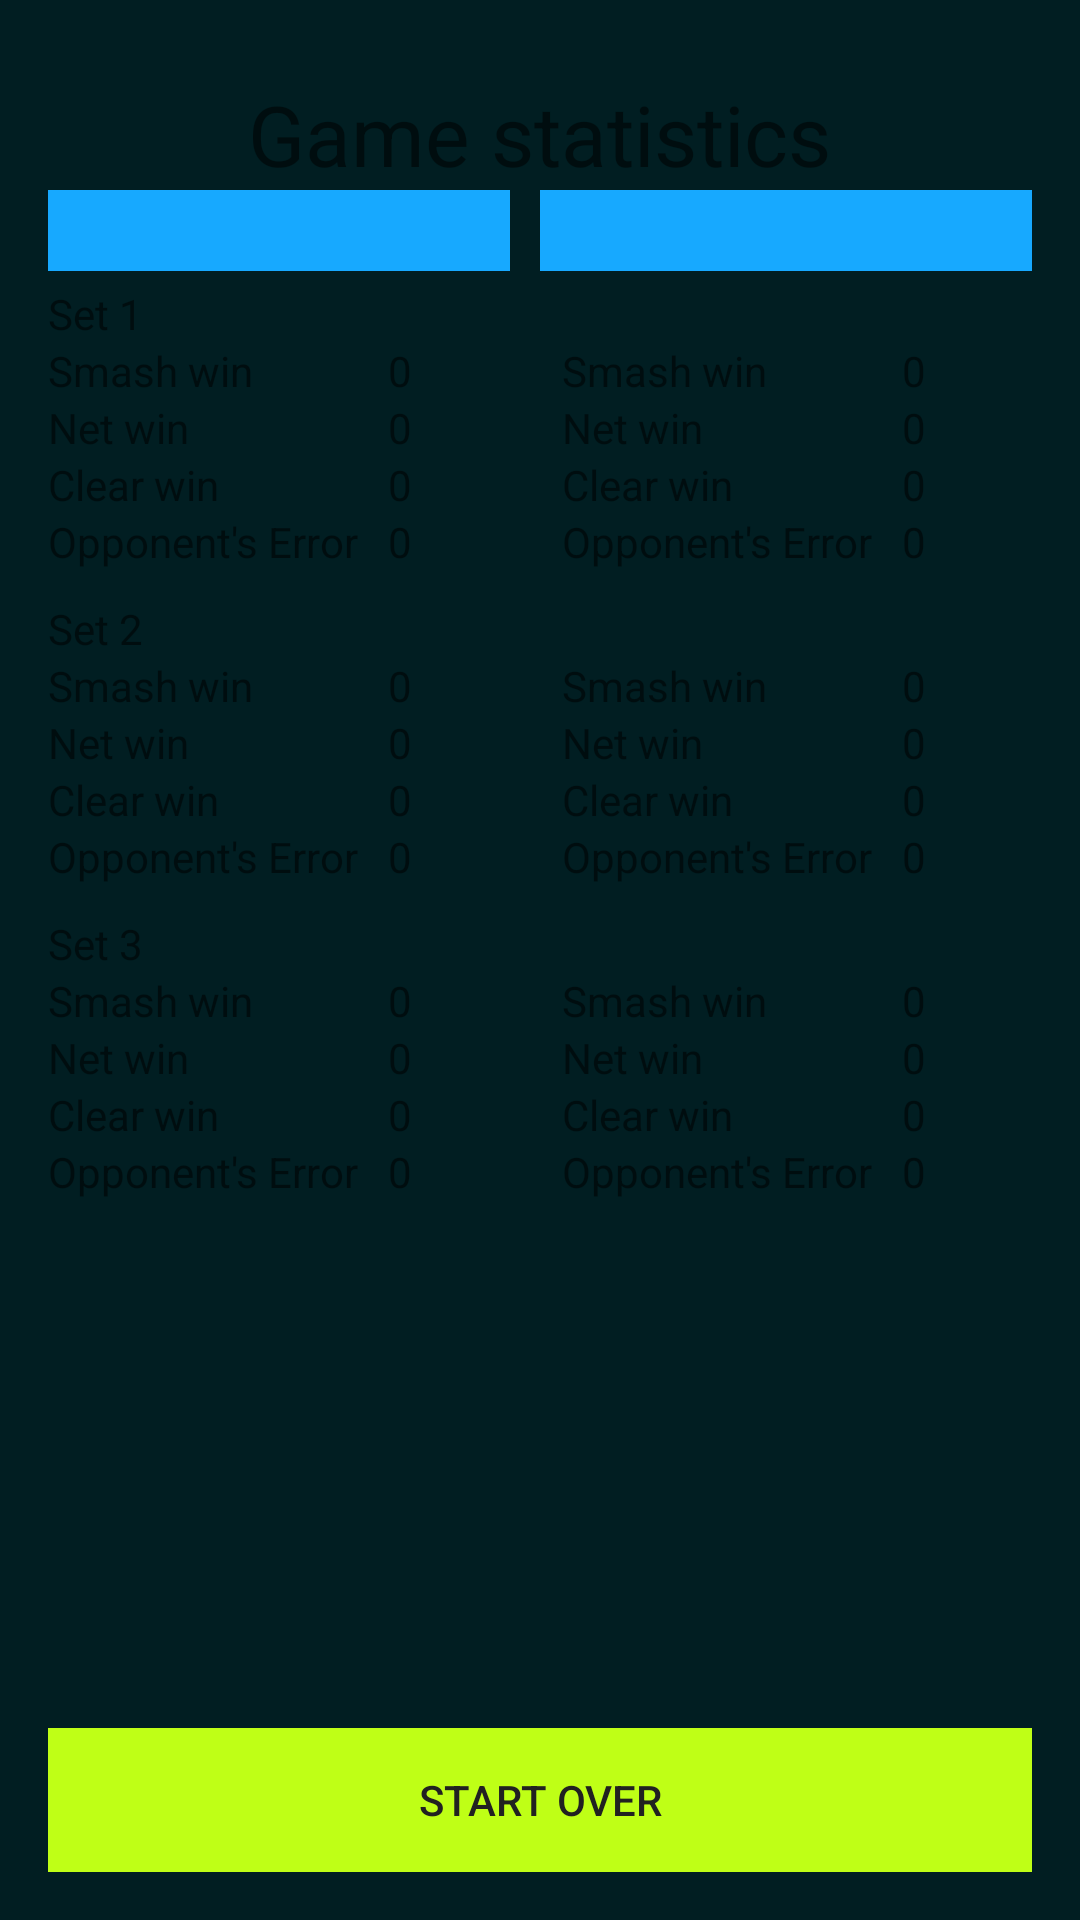

Here is an Android app screen rendered from its layout file. Give the layout XML and the strings, colors and styles it references.
<!-- AndroidManifest.xml: application theme AppTheme -->
<!-- res/layout/statistics.xml -->
<RelativeLayout xmlns:android="http://schemas.android.com/apk/res/android"
    xmlns:tools="http://schemas.android.com/tools"
    android:layout_width="match_parent"
    android:layout_height="match_parent"
    android:orientation="horizontal"
    android:paddingBottom="@dimen/activity_vertical_margin"
    android:paddingLeft="@dimen/activity_horizontal_margin"
    android:paddingRight="@dimen/activity_horizontal_margin"
    android:paddingTop="@dimen/activity_vertical_margin"
    tools:context=".Statistics">


    <TextView
        android:id="@+id/statistic_textView"
        android:layout_width="wrap_content"
        android:layout_height="wrap_content"
        android:layout_centerHorizontal="true"
        android:layout_marginTop="10dp"
        android:text="Game statistics"
        android:textSize="28sp" />

    <LinearLayout
        android:id="@+id/name_text_view"
        android:layout_width="match_parent"
        android:layout_height="wrap_content"
        android:layout_alignParentLeft="true"
        android:layout_alignParentStart="true"
        android:layout_below="@id/statistic_textView"
        android:orientation="horizontal">

        <TextView
            android:id="@+id/playerA_name_text_view"
            android:layout_width="match_parent"

            android:layout_height="wrap_content"
            android:layout_gravity="center_horizontal"

            android:layout_marginBottom="10dp"
            android:layout_marginRight="10dp"
            android:layout_weight="1"
            android:background="#ff17a9ff"
            android:textAllCaps="true"
            android:textSize="20sp" />

        <TextView
            android:id="@+id/playerB_name_text_view"
            android:layout_width="match_parent"

            android:layout_height="wrap_content"
            android:layout_gravity="center_horizontal"
            android:layout_marginBottom="10dp"

            android:layout_weight="1"
            android:background="#ff17a9ff"
            android:textAllCaps="true"
            android:textSize="20sp" />
    </LinearLayout>

    <TableLayout
        android:layout_width="match_parent"
        android:layout_height="match_parent"
        android:layout_alignParentLeft="true"
        android:layout_alignParentStart="true"
        android:layout_marginTop="79dp">

        <TableRow>
            android:layout_width="match_parent"
            android:layout_height="match_parent"
            android:layout_marginBottom="10dp"

            <TextView android:text="Set 1" />
        </TableRow>


        <TableRow
            android:layout_width="match_parent"
            android:layout_height="match_parent">

            <TextView

                android:text="Smash win" />

            <TextView
                android:id="@+id/stat_setA1_smash"
                android:text="0" />

            <TextView android:text="Smash win" />

            <TextView
                android:id="@+id/stat_setB1_smash"
                android:text="0" />
        </TableRow>

        <TableRow
            android:layout_width="match_parent"
            android:layout_height="match_parent">

            <TextView android:text="Net win" />

            <TextView
                android:id="@+id/stat_setA1_net"
                android:text="0" />

            <TextView android:text="Net win" />

            <TextView
                android:id="@+id/stat_setB1_net"
                android:text="0" />
        </TableRow>

        <TableRow
            android:layout_width="match_parent"
            android:layout_height="match_parent">

            <TextView android:text="Clear win" />

            <TextView
                android:id="@+id/stat_setA1_clear"
                android:text="0" />

            <TextView android:text="Clear win" />

            <TextView
                android:id="@+id/stat_setB1_clear"
                android:text="0" />
        </TableRow>

        <TableRow
            android:layout_width="match_parent"
            android:layout_height="match_parent">

            <TextView
                android:layout_marginBottom="10dp"

                android:text="Opponent's Error" />

            <TextView
                android:id="@+id/stat_setA1_oppo"
                android:layout_marginRight="10dp"
                android:text="0" />

            <TextView android:text="Opponent's Error" />

            <TextView
                android:id="@+id/stat_setB1_oppo"
                android:text="0" />
        </TableRow>

        <TableRow>
            android:layout_width="match_parent"
            android:layout_height="match_parent">

            <TextView android:text="Set 2" />
        </TableRow>

        <TableRow
            android:layout_width="match_parent"
            android:layout_height="match_parent">

            <TextView

                android:text="Smash win" />

            <TextView
                android:id="@+id/stat_setA2_smash"
                android:text="0" />

            <TextView android:text="Smash win" />

            <TextView
                android:id="@+id/stat_setB2_smash"
                android:text="0" />
        </TableRow>

        <TableRow
            android:layout_width="match_parent"
            android:layout_height="match_parent">

            <TextView android:text="Net win" />

            <TextView
                android:id="@+id/stat_setA2_net"
                android:text="0" />

            <TextView android:text="Net win" />

            <TextView
                android:id="@+id/stat_setB2_net"
                android:text="0" />
        </TableRow>

        <TableRow
            android:layout_width="match_parent"
            android:layout_height="match_parent">

            <TextView android:text="Clear win" />

            <TextView
                android:id="@+id/stat_setA2_clear"
                android:text="0" />

            <TextView android:text="Clear win" />

            <TextView
                android:id="@+id/stat_setB2_clear"
                android:text="0" />
        </TableRow>

        <TableRow
            android:layout_width="match_parent"
            android:layout_height="match_parent">

            <TextView
                android:layout_marginBottom="10dp"

                android:text="Opponent's Error" />

            <TextView
                android:id="@+id/stat_setA2_oppo"
                android:layout_marginRight="10dp"
                android:text="0" />

            <TextView android:text="Opponent's Error" />

            <TextView
                android:id="@+id/stat_setB2_oppo"
                android:text="0" />
        </TableRow>

        <TableRow>
            android:layout_width="match_parent"
            android:layout_height="match_parent">

            <TextView android:text="Set 3" />
        </TableRow>

        <TableRow
            android:layout_width="match_parent"
            android:layout_height="match_parent">

            <TextView

                android:text="Smash win" />

            <TextView
                android:id="@+id/stat_setA3_smash"
                android:text="0" />

            <TextView android:text="Smash win" />

            <TextView
                android:id="@+id/stat_setB3_smash"
                android:text="0" />/>
        </TableRow>

        <TableRow
            android:layout_width="match_parent"
            android:layout_height="match_parent">

            <TextView android:text="Net win" />

            <TextView
                android:id="@+id/stat_setA3_net"
                android:text="0" />

            <TextView android:text="Net win" />

            <TextView
                android:id="@+id/stat_setB3_net"
                android:text="0" />
        </TableRow>

        <TableRow
            android:layout_width="match_parent"
            android:layout_height="match_parent">

            <TextView android:text="Clear win" />

            <TextView
                android:id="@+id/stat_setA3_clear"
                android:text="0" />

            <TextView android:text="Clear win" />

            <TextView
                android:id="@+id/stat_setB3_clear"
                android:text="0" />
        </TableRow>

        <TableRow
            android:layout_width="match_parent"
            android:layout_height="match_parent">

            <TextView
                android:layout_marginRight="10dp"
                android:text="Opponent's Error" />

            <TextView
                android:id="@+id/stat_setA3_oppo"
                android:layout_marginRight="50dp"
                android:text="0" />

            <TextView
                android:layout_marginRight="10dp"
                android:text="Opponent's Error" />

            <TextView
                android:id="@+id/stat_setB3_oppo"
                android:layout_marginRight="10dp"
                android:text="0" />
        </TableRow>


    </TableLayout>


    <LinearLayout
        android:id="@+id/linearLayout"
        android:layout_width="match_parent"
        android:layout_height="wrap_content"
        android:layout_alignParentBottom="true"
        android:orientation="horizontal">


        <Button
            android:id="@+id/single_startover_button"
            android:layout_width="wrap_content"
            android:layout_height="wrap_content"
            android:layout_margin="0dp"
            android:layout_weight="1"
            android:background="#ffbfff16"
            android:onClick="startOver"
            android:text="Start over" />

    </LinearLayout>


</RelativeLayout>
<!-- resources referenced by this layout -->
<resources>
  <dimen name="activity_horizontal_margin">16dp</dimen>
  <dimen name="activity_vertical_margin">16dp</dimen>
  <style name="AppTheme" parent="Theme.AppCompat.Light.NoActionBar">
  
          
          
          <item name="android:colorPrimary">@color/cyan</item>
          
          <item name="android:colorPrimaryDark">@color/cyan_dark</item>
          
          <item name="android:colorAccent">@color/red</item>
          
          <item name="android:textColorPrimary">@color/text_primary</item>
          
          <item name="android:windowBackground">@color/background_color</item>
  
          
  
      </style>
  <color name="cyan">#4AC9B4</color>
  <color name="cyan_dark">#379887</color>
  <color name="red">#FE5D55</color>
  <color name="text_primary">#212121</color>
  <color name="background_color">#011e22</color>
</resources>
